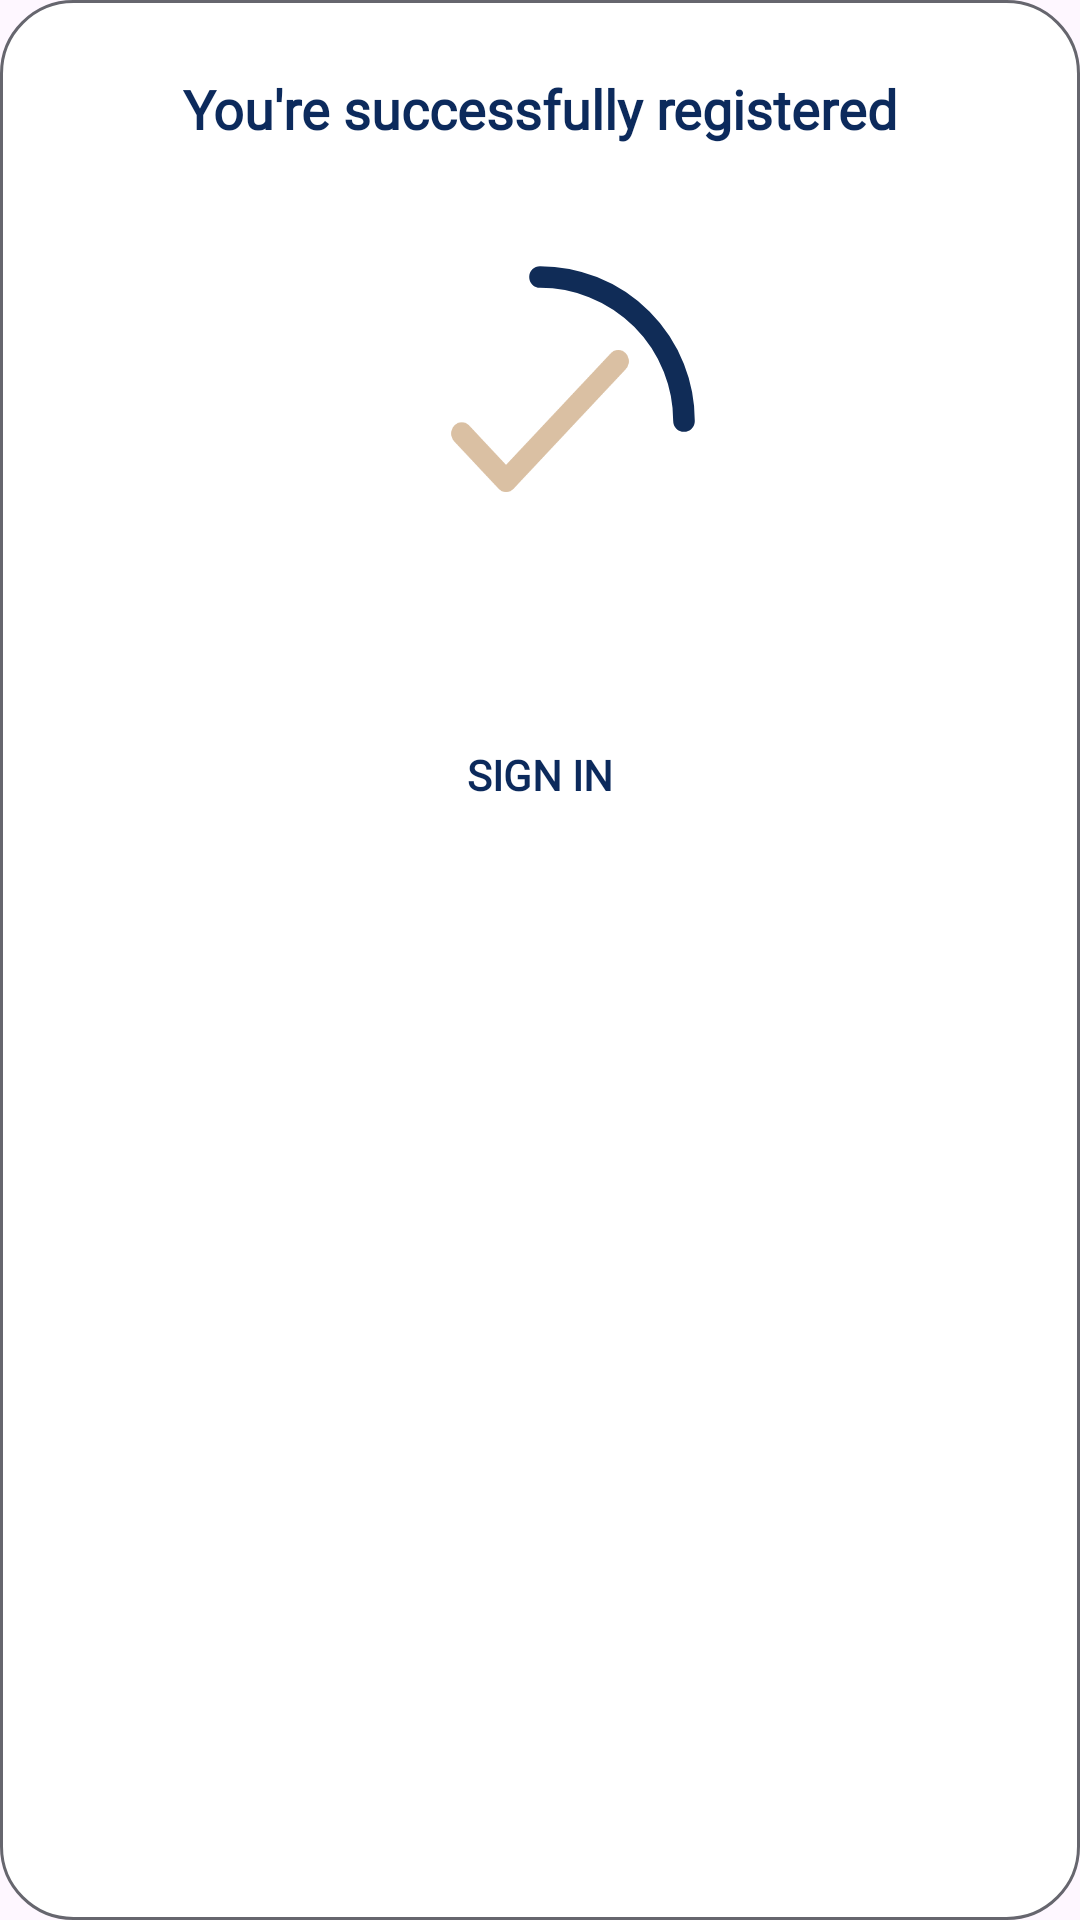

Reconstruct the res/layout file that produces this screen, plus the resources it refers to.
<!-- AndroidManifest.xml: application theme Theme.KaosLab -->
<!-- res/layout/dialog_verification_success.xml -->
<?xml version="1.0" encoding="utf-8"?>
<androidx.constraintlayout.widget.ConstraintLayout
    xmlns:android="http://schemas.android.com/apk/res/android"
    xmlns:app="http://schemas.android.com/apk/res-auto"
    android:id="@+id/dialog_verification"
    android:layout_width="wrap_content"
    android:layout_height="wrap_content"
    android:background="@drawable/bg_rounded_dialog"
    android:padding="24dp">

    
    <TextView
        android:id="@+id/tv_success_message"
        android:layout_width="wrap_content"
        android:layout_height="wrap_content"
        android:text="You're successfully registered"
        android:fontFamily="@font/pjs_bold"
        android:textSize="18sp"
        android:textColor="#0C2A5C"
        android:textStyle="bold"
        app:layout_constraintTop_toTopOf="parent"
        app:layout_constraintStart_toStartOf="parent"
        app:layout_constraintEnd_toEndOf="parent" />

    
    <FrameLayout
        android:id="@+id/loading_success_container"
        android:layout_width="120dp"
        android:layout_height="120dp"
        android:layout_marginTop="32dp"
        app:layout_constraintTop_toBottomOf="@id/tv_success_message"
        app:layout_constraintStart_toStartOf="parent"
        app:layout_constraintEnd_toEndOf="parent">

        
        <ImageView
            android:id="@+id/iv_spinner"
            android:layout_width="match_parent"
            android:layout_height="match_parent"
            android:src="@drawable/ic_spinner_arc"
            android:layout_gravity="center" />

        
        <ImageView
            android:id="@+id/iv_checkmark"
            android:layout_width="60dp"
            android:layout_height="60dp"
            android:src="@drawable/ic_checkmark"
            android:layout_gravity="center" />
    </FrameLayout>

    
    <Button
        android:id="@+id/btn_sign_in"
        android:layout_width="0dp"
        android:layout_height="52dp"
        android:text="Sign In"
        android:textColor="#0C2A5C"
        android:backgroundTint="@android:color/transparent"
        android:fontFamily="@font/pjs_bold"
        android:background="@drawable/bg_outline_button"
        android:textStyle="bold"
        app:layout_constraintTop_toBottomOf="@id/loading_success_container"
        app:layout_constraintStart_toStartOf="parent"
        app:layout_constraintEnd_toEndOf="parent"
        android:layout_marginTop="32dp" />
</androidx.constraintlayout.widget.ConstraintLayout>
<!-- resources referenced by this layout -->
<resources>
  <!-- drawable bg_outline_button (drawable) -->
  <?xml version="1.0" encoding="utf-8"?>
  <selector xmlns:android="http://schemas.android.com/apk/res/android">
      <item>
          <shape android:shape="rectangle">
              <solid android:color="@android:color/transparent"/>
              <stroke android:width="2dp" android:color="#0C2A5C"/>
              <corners android:radius="50dp"/>
          </shape>
      </item>
  </selector>
  <!-- drawable bg_rounded_dialog (drawable) -->
  <?xml version="1.0" encoding="utf-8"?>
  <shape xmlns:android="http://schemas.android.com/apk/res/android"
      android:shape="rectangle">
  
      <solid android:color="@android:color/white" />
  
      <corners android:radius="24dp" />
  
      <padding
          android:left="0dp"
          android:top="0dp"
          android:right="0dp"
          android:bottom="0dp" />
  
      
      <stroke
          android:width="1dp"
          android:color="@color/textDisable" />
  </shape>
  <!-- drawable ic_checkmark (drawable) -->
  <vector xmlns:android="http://schemas.android.com/apk/res/android"
      android:width="76dp"
      android:height="60dp"
      android:viewportWidth="76"
      android:viewportHeight="60">
    <path
        android:pathData="M23.653,48.489L8.119,31.931C7.282,31.039 6.147,30.538 4.963,30.538C3.779,30.538 2.644,31.039 1.807,31.931C0.97,32.824 0.5,34.034 0.5,35.295C0.5,35.92 0.615,36.539 0.84,37.116C1.064,37.693 1.393,38.217 1.807,38.659L20.519,58.604C22.265,60.465 25.085,60.465 26.831,58.604L74.193,8.121C75.03,7.229 75.5,6.019 75.5,4.757C75.5,3.496 75.03,2.286 74.193,1.393C73.356,0.501 72.22,0 71.037,0C69.853,0 68.718,0.501 67.881,1.393L23.653,48.489Z"
        android:fillColor="#DAC0A3"/>
  </vector>
  <!-- drawable ic_spinner_arc (drawable) -->
  <vector xmlns:android="http://schemas.android.com/apk/res/android"
      android:width="75dp"
      android:height="75dp"
      android:viewportWidth="100"
      android:viewportHeight="100">
  
    <path
        android:fillColor="#00000000"
        android:strokeColor="#102C57"
        android:strokeWidth="6"
        android:strokeLineCap="round"
        android:pathData="
              M50,10
              A40,40 0 0,1 90,50
          " />
  </vector>
  <style name="Theme.KaosLab" parent="Base.Theme.KaosLab" />
  <color name="textDisable">#66666E</color>
  <style name="Base.Theme.KaosLab" parent="Theme.Material3.DayNight.NoActionBar">
          <item name="android:statusBarColor">@color/background</item>
          <item name="android:windowLightStatusBar">true</item>
  
      </style>
  <color name="background">#FEFAF6</color>
</resources>
